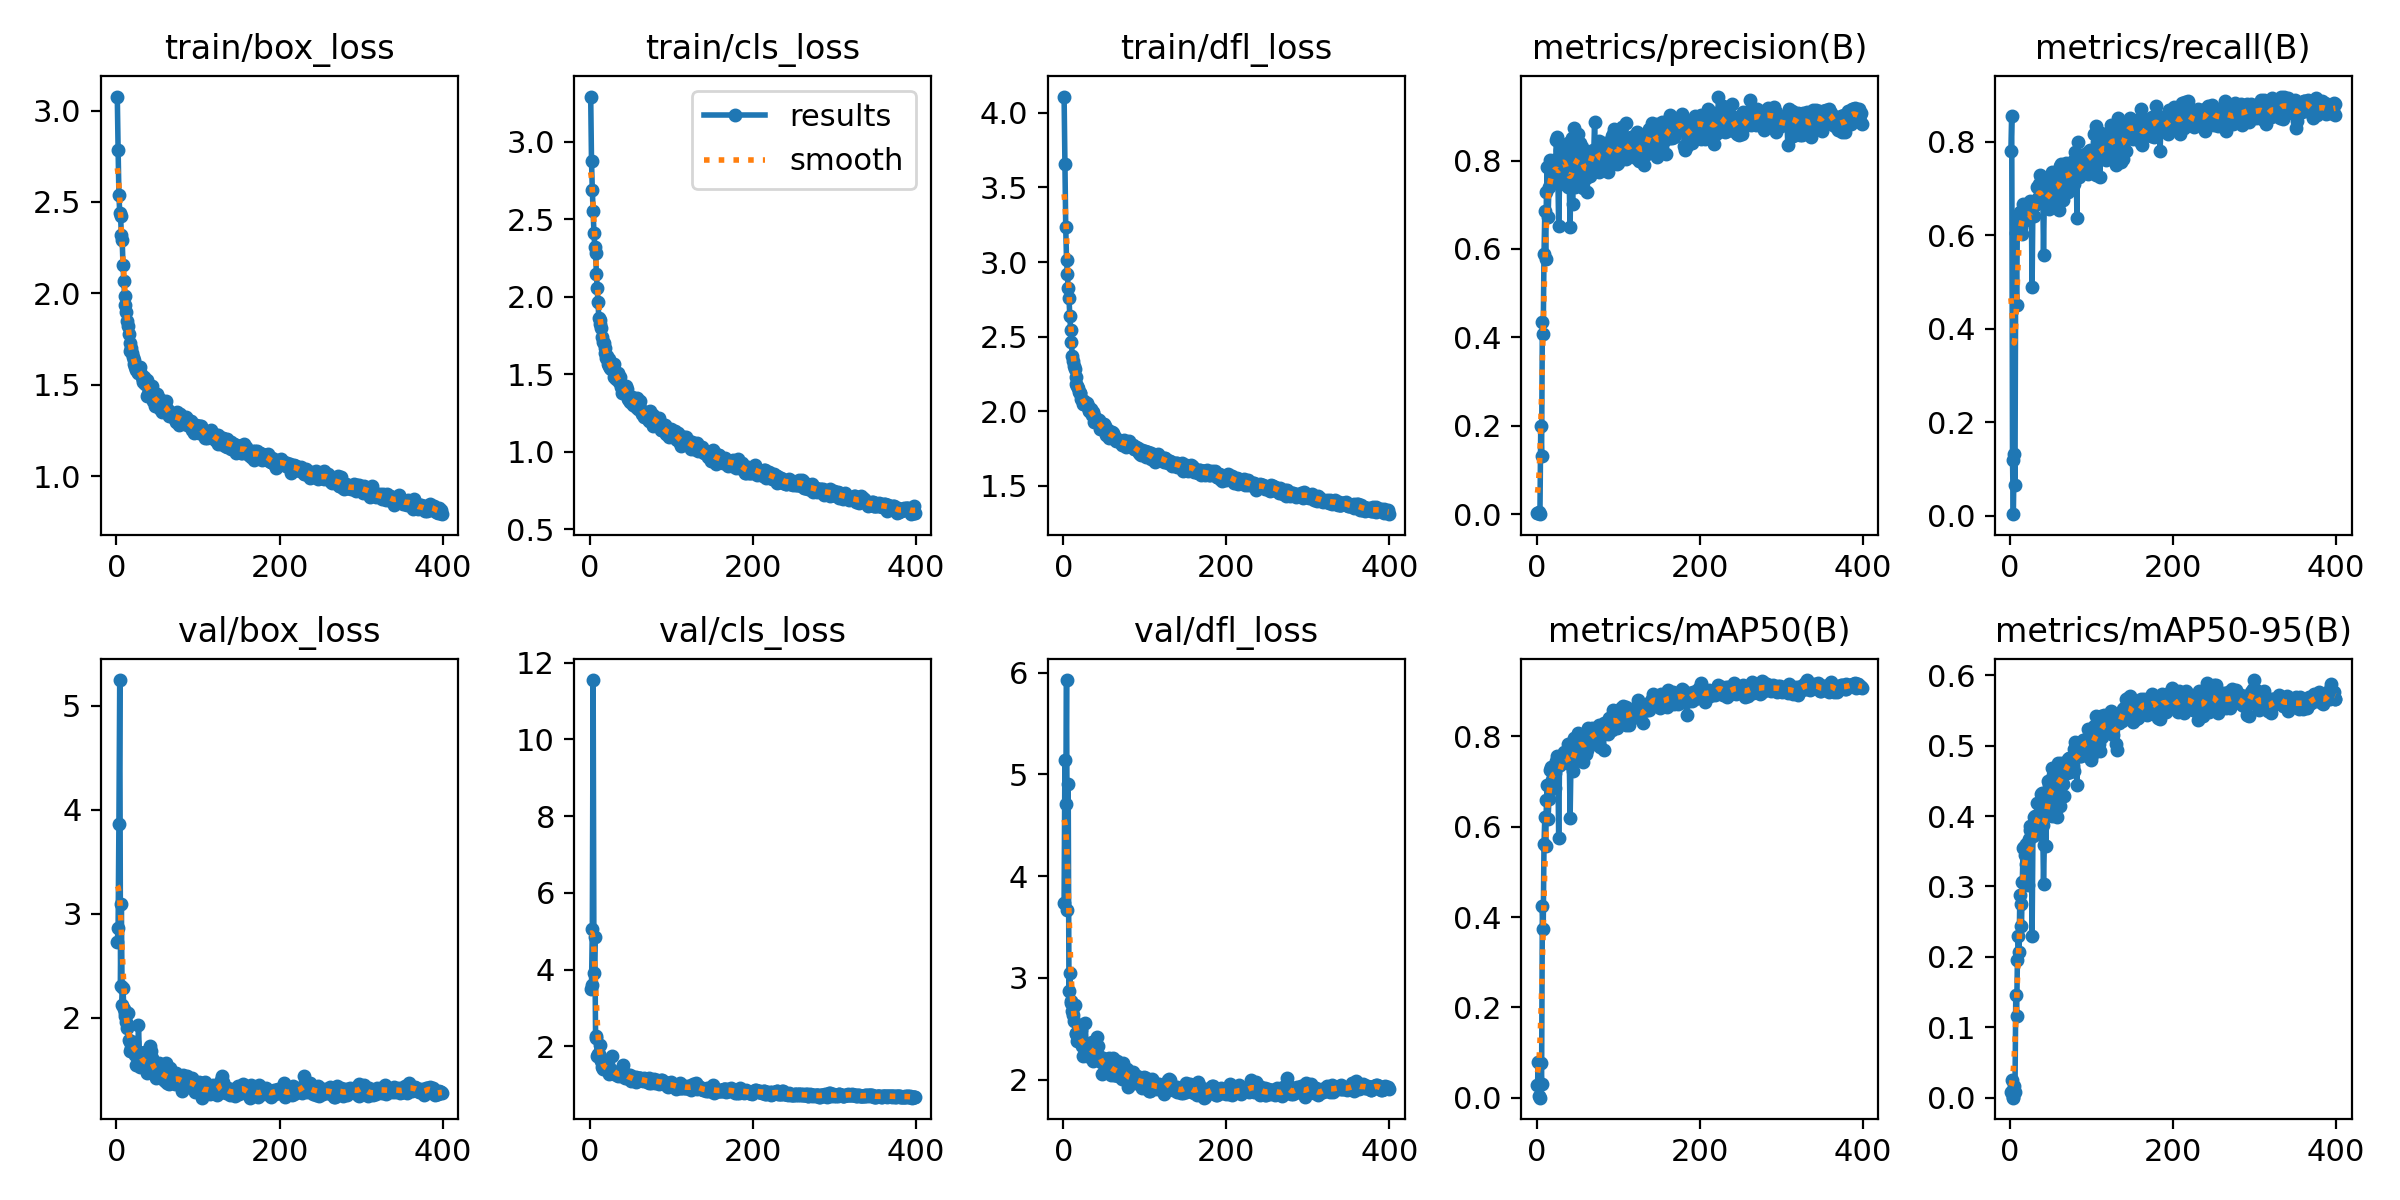

The data file committed next to this chart (first rows):
epoch, time, train/box_loss, train/cls_loss, train/dfl_loss, metrics/precision(B), metrics/recall(B), metrics/mAP50(B), metrics/mAP50-95(B), val/box_loss, val/cls_loss, val/dfl_loss, lr/pg0, lr/pg1, lr/pg2
1, 53.06, 3.077, 3.293, 4.109, 0.00311, 0.7799, 0.02875, 0.00774, 2.729, 3.487, 3.736, 0.0006531, 0.0006531, 0.0006531
2, 102.8, 2.785, 2.876, 3.658, 0.00343, 0.8544, 0.07965, 0.02441, 2.866, 3.599, 5.137, 0.001317, 0.001317, 0.001317
3, 153.6, 2.538, 2.69, 3.234, 0.00468, 0.1197, 0.00389, 0.00105, 3.864, 5.072, 4.705, 0.001979, 0.001979, 0.001979
4, 204.7, 2.44, 2.553, 3.012, 8e-05, 0.00324, 4e-05, 0, 5.248, 11.55, 5.927, 0.001988, 0.001988, 0.001988
5, 258.4, 2.423, 2.409, 2.921, 0.1991, 0.1327, 0.07691, 0.01687, 2.301, 3.919, 3.672, 0.001984, 0.001984, 0.001984
6, 304.5, 2.319, 2.323, 2.828, 0.1308, 0.06472, 0.03097, 0.00867, 3.096, 4.859, 4.906, 0.00198, 0.00198, 0.00198
7, 362.6, 2.291, 2.281, 2.757, 0.4359, 0.6052, 0.4248, 0.1453, 2.12, 2.231, 2.874, 0.001976, 0.001976, 0.001976
8, 407.4, 2.152, 2.149, 2.64, 0.4076, 0.4498, 0.3744, 0.1163, 2.281, 2.264, 3.047, 0.001972, 0.001972, 0.001972
9, 470.7, 2.069, 2.057, 2.545, 0.5892, 0.6343, 0.5619, 0.1958, 2.085, 1.748, 2.751, 0.001968, 0.001968, 0.001968
10, 524.5, 1.986, 1.97, 2.466, 0.6847, 0.6045, 0.6222, 0.2291, 2.015, 1.814, 2.775, 0.001964, 0.001964, 0.001964
11, 593.1, 1.936, 1.863, 2.37, 0.5767, 0.6217, 0.5575, 0.2076, 2.046, 1.794, 2.671, 0.00196, 0.00196, 0.00196
12, 647.6, 1.896, 1.853, 2.335, 0.7294, 0.6505, 0.6588, 0.288, 1.958, 2.046, 2.632, 0.001956, 0.001956, 0.001956
13, 707.9, 1.851, 1.822, 2.304, 0.7843, 0.6471, 0.6921, 0.275, 1.9, 1.713, 2.576, 0.001952, 0.001952, 0.001952
14, 761.2, 1.823, 1.797, 2.281, 0.673, 0.6181, 0.6169, 0.2442, 2.04, 1.615, 2.738, 0.001949, 0.001949, 0.001949
15, 820, 1.776, 1.74, 2.231, 0.7411, 0.6023, 0.6612, 0.307, 1.789, 1.45, 2.458, 0.001945, 0.001945, 0.001945
16, 888.1, 1.726, 1.705, 2.185, 0.8014, 0.6667, 0.7259, 0.3542, 1.763, 1.42, 2.444, 0.001941, 0.001941, 0.001941
17, 949.8, 1.682, 1.702, 2.172, 0.7828, 0.6311, 0.7278, 0.3557, 1.683, 1.49, 2.381, 0.001937, 0.001937, 0.001937
18, 1002, 1.7, 1.64, 2.154, 0.7507, 0.6528, 0.7326, 0.3443, 1.705, 1.409, 2.431, 0.001933, 0.001933, 0.001933
19, 1065, 1.672, 1.667, 2.133, 0.7538, 0.6375, 0.7043, 0.3314, 1.768, 1.418, 2.446, 0.001929, 0.001929, 0.001929
20, 1125, 1.649, 1.604, 2.122, 0.7637, 0.644, 0.7231, 0.3606, 1.706, 1.499, 2.393, 0.001925, 0.001925, 0.001925
21, 1199, 1.633, 1.618, 2.12, 0.8019, 0.642, 0.7207, 0.3475, 1.741, 1.416, 2.376, 0.001921, 0.001921, 0.001921
22, 1255, 1.611, 1.564, 2.083, 0.7578, 0.6505, 0.6866, 0.3017, 1.769, 1.435, 2.491, 0.001917, 0.001917, 0.001917
23, 1316, 1.598, 1.597, 2.076, 0.7578, 0.6505, 0.7195, 0.368, 1.639, 1.475, 2.334, 0.001913, 0.001913, 0.001913
24, 1377, 1.58, 1.554, 2.051, 0.8457, 0.6741, 0.7456, 0.3854, 1.546, 1.291, 2.231, 0.001909, 0.001909, 0.001909
25, 1435, 1.592, 1.538, 2.072, 0.8527, 0.6537, 0.7558, 0.3806, 1.682, 1.318, 2.351, 0.001905, 0.001905, 0.001905
26, 1488, 1.564, 1.534, 2.049, 0.7629, 0.6665, 0.7352, 0.3723, 1.618, 1.324, 2.317, 0.001901, 0.001901, 0.001901
27, 1542, 1.568, 1.563, 2.056, 0.6515, 0.49, 0.5747, 0.2298, 1.93, 1.746, 2.558, 0.001897, 0.001897, 0.001897
28, 1598, 1.568, 1.537, 2.042, 0.7459, 0.6667, 0.7382, 0.3714, 1.667, 1.35, 2.332, 0.001893, 0.001893, 0.001893
29, 1662, 1.599, 1.564, 2.057, 0.8238, 0.6408, 0.7372, 0.3986, 1.529, 1.334, 2.237, 0.001889, 0.001889, 0.001889
30, 1715, 1.556, 1.485, 2.037, 0.8035, 0.6634, 0.7508, 0.3899, 1.615, 1.29, 2.291, 0.001885, 0.001885, 0.001885
31, 1788, 1.543, 1.486, 2.007, 0.8081, 0.6667, 0.7446, 0.4002, 1.552, 1.313, 2.27, 0.001881, 0.001881, 0.001881
32, 1855, 1.525, 1.472, 1.999, 0.8001, 0.6734, 0.7586, 0.3885, 1.584, 1.301, 2.305, 0.001877, 0.001877, 0.001877
33, 1910, 1.517, 1.486, 2, 0.8273, 0.7023, 0.7651, 0.4178, 1.573, 1.248, 2.342, 0.001873, 0.001873, 0.001873
34, 1967, 1.542, 1.505, 2.016, 0.7954, 0.6796, 0.7453, 0.3885, 1.603, 1.325, 2.345, 0.001869, 0.001869, 0.001869
35, 2020, 1.502, 1.476, 1.973, 0.781, 0.7087, 0.7598, 0.3741, 1.666, 1.221, 2.371, 0.001865, 0.001865, 0.001865
36, 2091, 1.509, 1.453, 1.987, 0.8081, 0.6699, 0.7612, 0.4011, 1.54, 1.293, 2.247, 0.001861, 0.001861, 0.001861
37, 2144, 1.524, 1.483, 1.992, 0.7523, 0.7282, 0.7624, 0.4059, 1.51, 1.287, 2.178, 0.001857, 0.001857, 0.001857
38, 2202, 1.439, 1.415, 1.93, 0.8389, 0.7249, 0.7841, 0.4315, 1.47, 1.22, 2.189, 0.001853, 0.001853, 0.001853
39, 2276, 1.447, 1.412, 1.954, 0.7412, 0.6731, 0.7514, 0.4322, 1.524, 1.254, 2.202, 0.00185, 0.00185, 0.00185
40, 2323, 1.469, 1.379, 1.949, 0.7456, 0.7114, 0.7516, 0.3871, 1.657, 1.349, 2.341, 0.001846, 0.001846, 0.001846
41, 2383, 1.475, 1.401, 1.947, 0.6501, 0.5566, 0.6195, 0.3034, 1.73, 1.503, 2.423, 0.001842, 0.001842, 0.001842
42, 2432, 1.472, 1.4, 1.934, 0.7836, 0.6797, 0.7365, 0.3592, 1.681, 1.301, 2.33, 0.001838, 0.001838, 0.001838
43, 2480, 1.455, 1.414, 1.938, 0.852, 0.6958, 0.7841, 0.4296, 1.515, 1.171, 2.209, 0.001834, 0.001834, 0.001834
44, 2542, 1.492, 1.427, 1.939, 0.7024, 0.7026, 0.7243, 0.3573, 1.607, 1.282, 2.231, 0.00183, 0.00183, 0.00183
45, 2620, 1.409, 1.408, 1.882, 0.8051, 0.6684, 0.7654, 0.4239, 1.499, 1.174, 2.2, 0.001826, 0.001826, 0.001826
46, 2682, 1.428, 1.378, 1.906, 0.8734, 0.6667, 0.7962, 0.4499, 1.481, 1.172, 2.169, 0.001822, 0.001822, 0.001822
47, 2757, 1.381, 1.343, 1.881, 0.739, 0.7239, 0.7595, 0.4057, 1.5, 1.199, 2.199, 0.001818, 0.001818, 0.001818
48, 2808, 1.408, 1.334, 1.884, 0.7638, 0.657, 0.753, 0.4447, 1.417, 1.234, 2.059, 0.001814, 0.001814, 0.001814
49, 2874, 1.412, 1.319, 1.884, 0.7985, 0.6861, 0.7704, 0.4232, 1.55, 1.256, 2.214, 0.00181, 0.00181, 0.00181
50, 2937, 1.452, 1.353, 1.916, 0.8074, 0.6649, 0.7676, 0.4398, 1.474, 1.187, 2.177, 0.001806, 0.001806, 0.001806
51, 3002, 1.432, 1.331, 1.899, 0.859, 0.7346, 0.8068, 0.4676, 1.456, 1.094, 2.108, 0.001802, 0.001802, 0.001802
52, 3051, 1.402, 1.351, 1.88, 0.7613, 0.6916, 0.7668, 0.3998, 1.56, 1.192, 2.183, 0.001798, 0.001798, 0.001798
53, 3092, 1.369, 1.303, 1.842, 0.839, 0.6764, 0.7972, 0.458, 1.467, 1.149, 2.137, 0.001794, 0.001794, 0.001794
54, 3133, 1.39, 1.324, 1.851, 0.8038, 0.7023, 0.7674, 0.434, 1.462, 1.203, 2.161, 0.00179, 0.00179, 0.00179
55, 3185, 1.413, 1.313, 1.877, 0.8316, 0.7185, 0.8022, 0.4544, 1.417, 1.096, 2.118, 0.001786, 0.001786, 0.001786
56, 3237, 1.349, 1.291, 1.821, 0.8, 0.7282, 0.7962, 0.4409, 1.512, 1.084, 2.21, 0.001782, 0.001782, 0.001782
57, 3285, 1.397, 1.343, 1.85, 0.7386, 0.6828, 0.7422, 0.3982, 1.493, 1.202, 2.12, 0.001778, 0.001778, 0.001778
58, 3326, 1.383, 1.349, 1.85, 0.7938, 0.6958, 0.7928, 0.4659, 1.402, 1.099, 2.089, 0.001774, 0.001774, 0.001774
59, 3383, 1.355, 1.274, 1.829, 0.7952, 0.7038, 0.7829, 0.4754, 1.387, 1.128, 2.05, 0.00177, 0.00177, 0.00177
60, 3429, 1.4, 1.309, 1.861, 0.7615, 0.6537, 0.7614, 0.4456, 1.441, 1.189, 2.108, 0.001766, 0.001766, 0.001766
... 339 more rows
